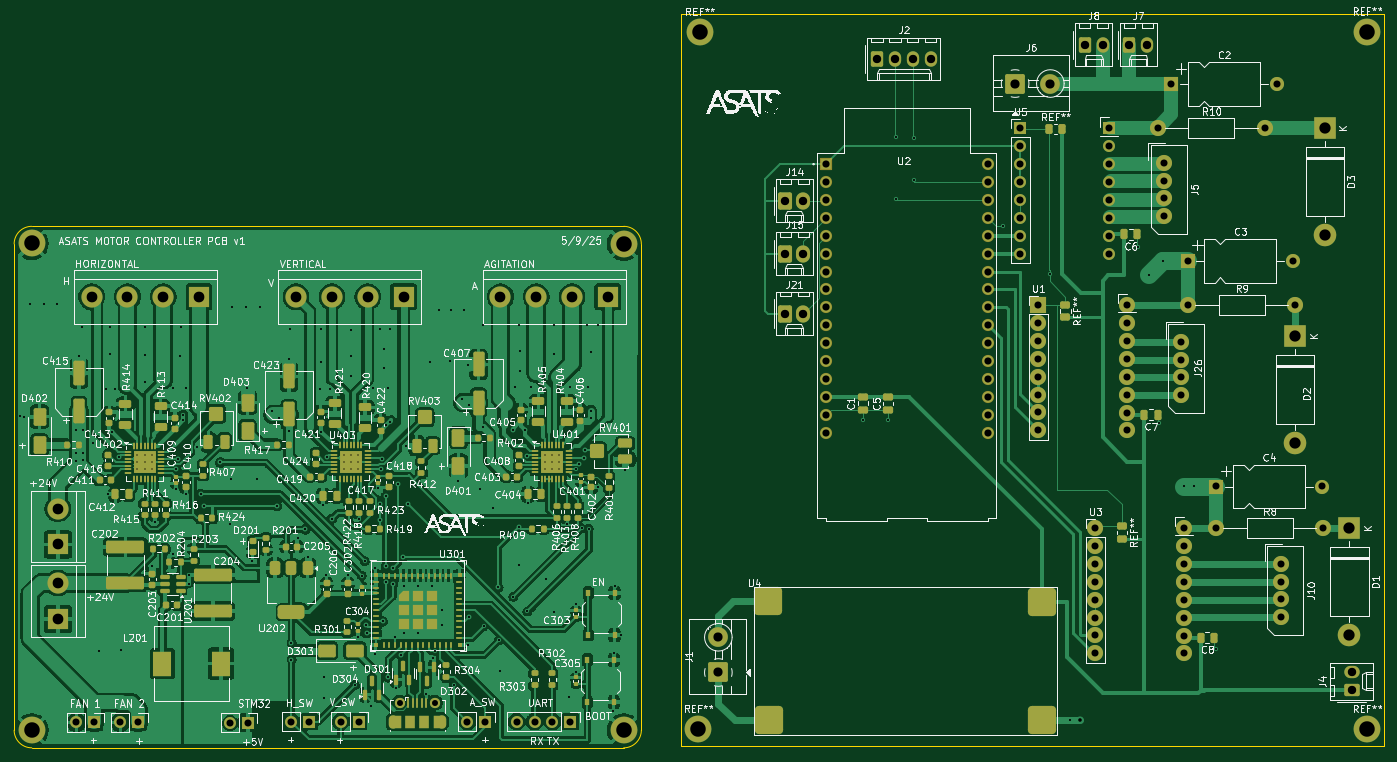
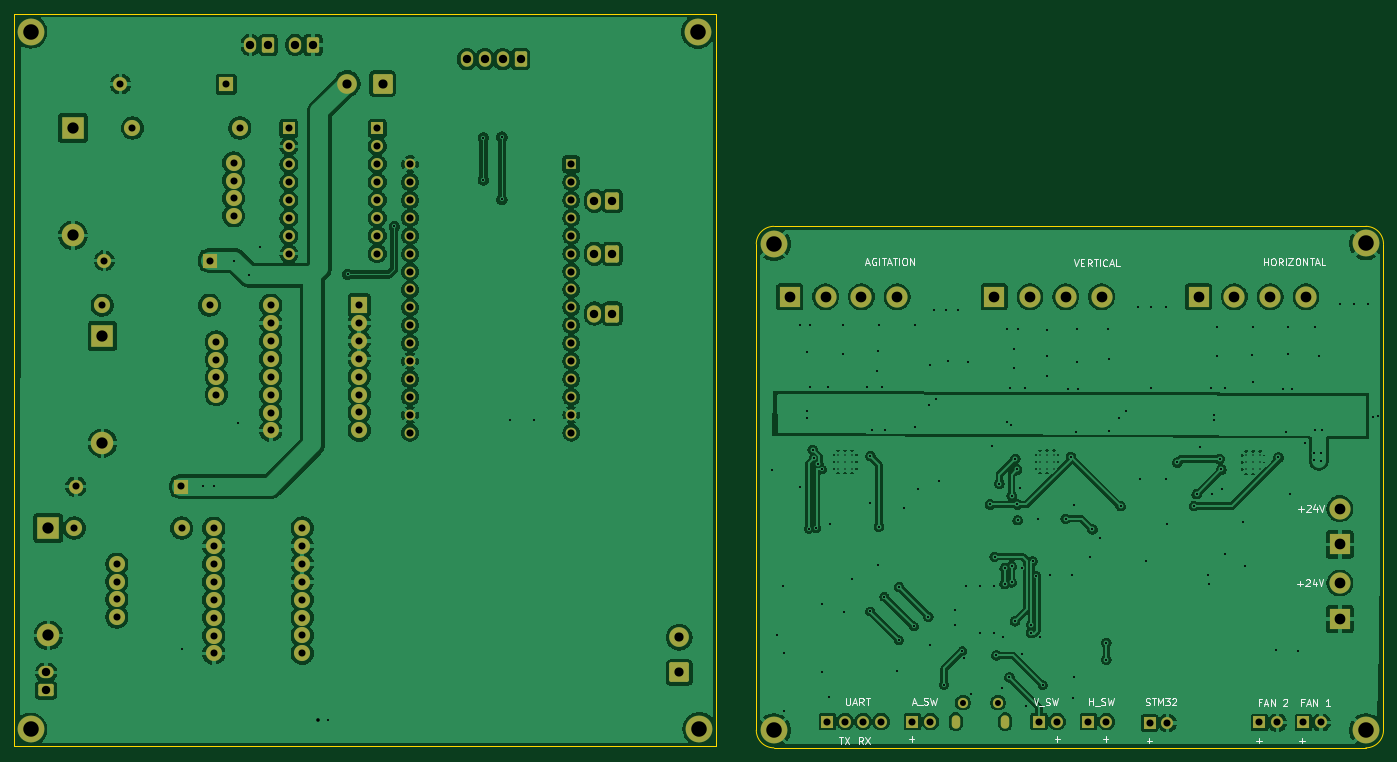
Circuit board: 10 layer files. Board 194.3 x 104.2 mm.
- bottom_copper: Motor_Controller_Board_v1-B_Cu.gbr (363582 bytes)
- bottom_mask: Motor_Controller_Board_v1-B_Mask.gbr (7682 bytes)
- paste: Motor_Controller_Board_v1-B_Paste.gbr (466 bytes)
- bottom_silk: Motor_Controller_Board_v1-B_Silkscreen.gbr (20312 bytes)
- outline: Motor_Controller_Board_v1-Edge_Cuts.gbr (1125 bytes)
- top_copper: Motor_Controller_Board_v1-F_Cu.gbr (433543 bytes)
- top_mask: Motor_Controller_Board_v1-F_Mask.gbr (23322 bytes)
- paste: Motor_Controller_Board_v1-F_Paste.gbr (21919 bytes)
- top_silk: Motor_Controller_Board_v1-F_Silkscreen.gbr (392682 bytes)
- drill: Motor_Controller_Board_v1.drl (7541 bytes)

=== bottom_copper: Motor_Controller_Board_v1-B_Cu.gbr (363582 bytes, source omitted) ===
=== bottom_mask: Motor_Controller_Board_v1-B_Mask.gbr (7682 bytes, source omitted) ===
=== paste: Motor_Controller_Board_v1-B_Paste.gbr ===
%TF.GenerationSoftware,KiCad,Pcbnew,9.0.0*%
%TF.CreationDate,2025-05-09T16:43:10-07:00*%
%TF.ProjectId,Motor_Controller_Board_v1,4d6f746f-725f-4436-9f6e-74726f6c6c65,v1*%
%TF.SameCoordinates,Original*%
%TF.FileFunction,Paste,Bot*%
%TF.FilePolarity,Positive*%
%FSLAX46Y46*%
G04 Gerber Fmt 4.6, Leading zero omitted, Abs format (unit mm)*
G04 Created by KiCad (PCBNEW 9.0.0) date 2025-05-09 16:43:10*
%MOMM*%
%LPD*%
G01*
G04 APERTURE LIST*
G04 APERTURE END LIST*
M02*

=== bottom_silk: Motor_Controller_Board_v1-B_Silkscreen.gbr (20312 bytes, source omitted) ===
=== outline: Motor_Controller_Board_v1-Edge_Cuts.gbr ===
%TF.GenerationSoftware,KiCad,Pcbnew,9.0.0*%
%TF.CreationDate,2025-05-09T16:43:11-07:00*%
%TF.ProjectId,Motor_Controller_Board_v1,4d6f746f-725f-4436-9f6e-74726f6c6c65,v1*%
%TF.SameCoordinates,Original*%
%TF.FileFunction,Profile,NP*%
%FSLAX46Y46*%
G04 Gerber Fmt 4.6, Leading zero omitted, Abs format (unit mm)*
G04 Created by KiCad (PCBNEW 9.0.0) date 2025-05-09 16:43:11*
%MOMM*%
%LPD*%
G01*
G04 APERTURE LIST*
%TA.AperFunction,Profile*%
%ADD10C,0.050000*%
%TD*%
G04 APERTURE END LIST*
D10*
X50140000Y-77340000D02*
X50140000Y-146340000D01*
X52640000Y-148840000D02*
X136640000Y-148840000D01*
X139140000Y-146340000D02*
G75*
G02*
X136640000Y-148840000I-2500000J0D01*
G01*
X52640000Y-148840000D02*
G75*
G02*
X50140000Y-146340000I0J2500000D01*
G01*
X136640000Y-74840000D02*
G75*
G02*
X139140000Y-77340000I0J-2500000D01*
G01*
X139140000Y-146340000D02*
X139140000Y-77340000D01*
X136640000Y-74840000D02*
X52640000Y-74840000D01*
X50140000Y-77340000D02*
G75*
G02*
X52640000Y-74840000I2500000J0D01*
G01*
X144792500Y-44667500D02*
X244452500Y-44667500D01*
X244452500Y-148615000D01*
X144792500Y-148615000D01*
X144792500Y-44667500D01*
M02*

=== top_copper: Motor_Controller_Board_v1-F_Cu.gbr (433543 bytes, source omitted) ===
=== top_mask: Motor_Controller_Board_v1-F_Mask.gbr (23322 bytes, source omitted) ===
=== paste: Motor_Controller_Board_v1-F_Paste.gbr (21919 bytes, source omitted) ===
=== top_silk: Motor_Controller_Board_v1-F_Silkscreen.gbr (392682 bytes, source omitted) ===
=== drill: Motor_Controller_Board_v1.drl (7541 bytes, source omitted) ===
